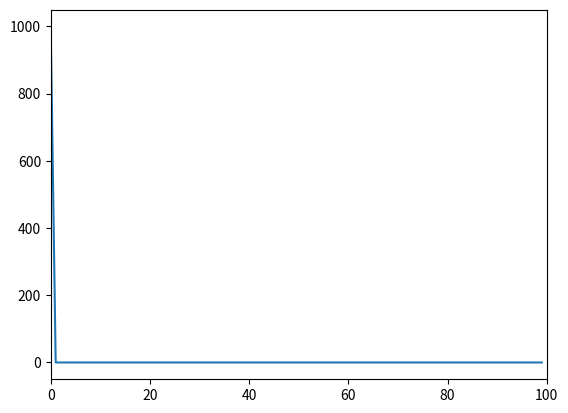

Here is the Python script that generated this plot:
import numpy as np
import matplotlib.pyplot as plt

def steady_state(I,L,m,x):

    u_x = np.zeros(len(x))

    for x_t in x:
        for n in range(m):

            u_x[x_t] += I*np.cos(((1+2*n)*np.pi*x_t)/(2*L))

    return u_x

x = np.arange(100)
m = 1000
L = 100
I = 1

u_x = steady_state(I,L,m,x)

fig,ax = plt.subplots()

ax.plot(u_x)
ax.set_xlim([0,100])